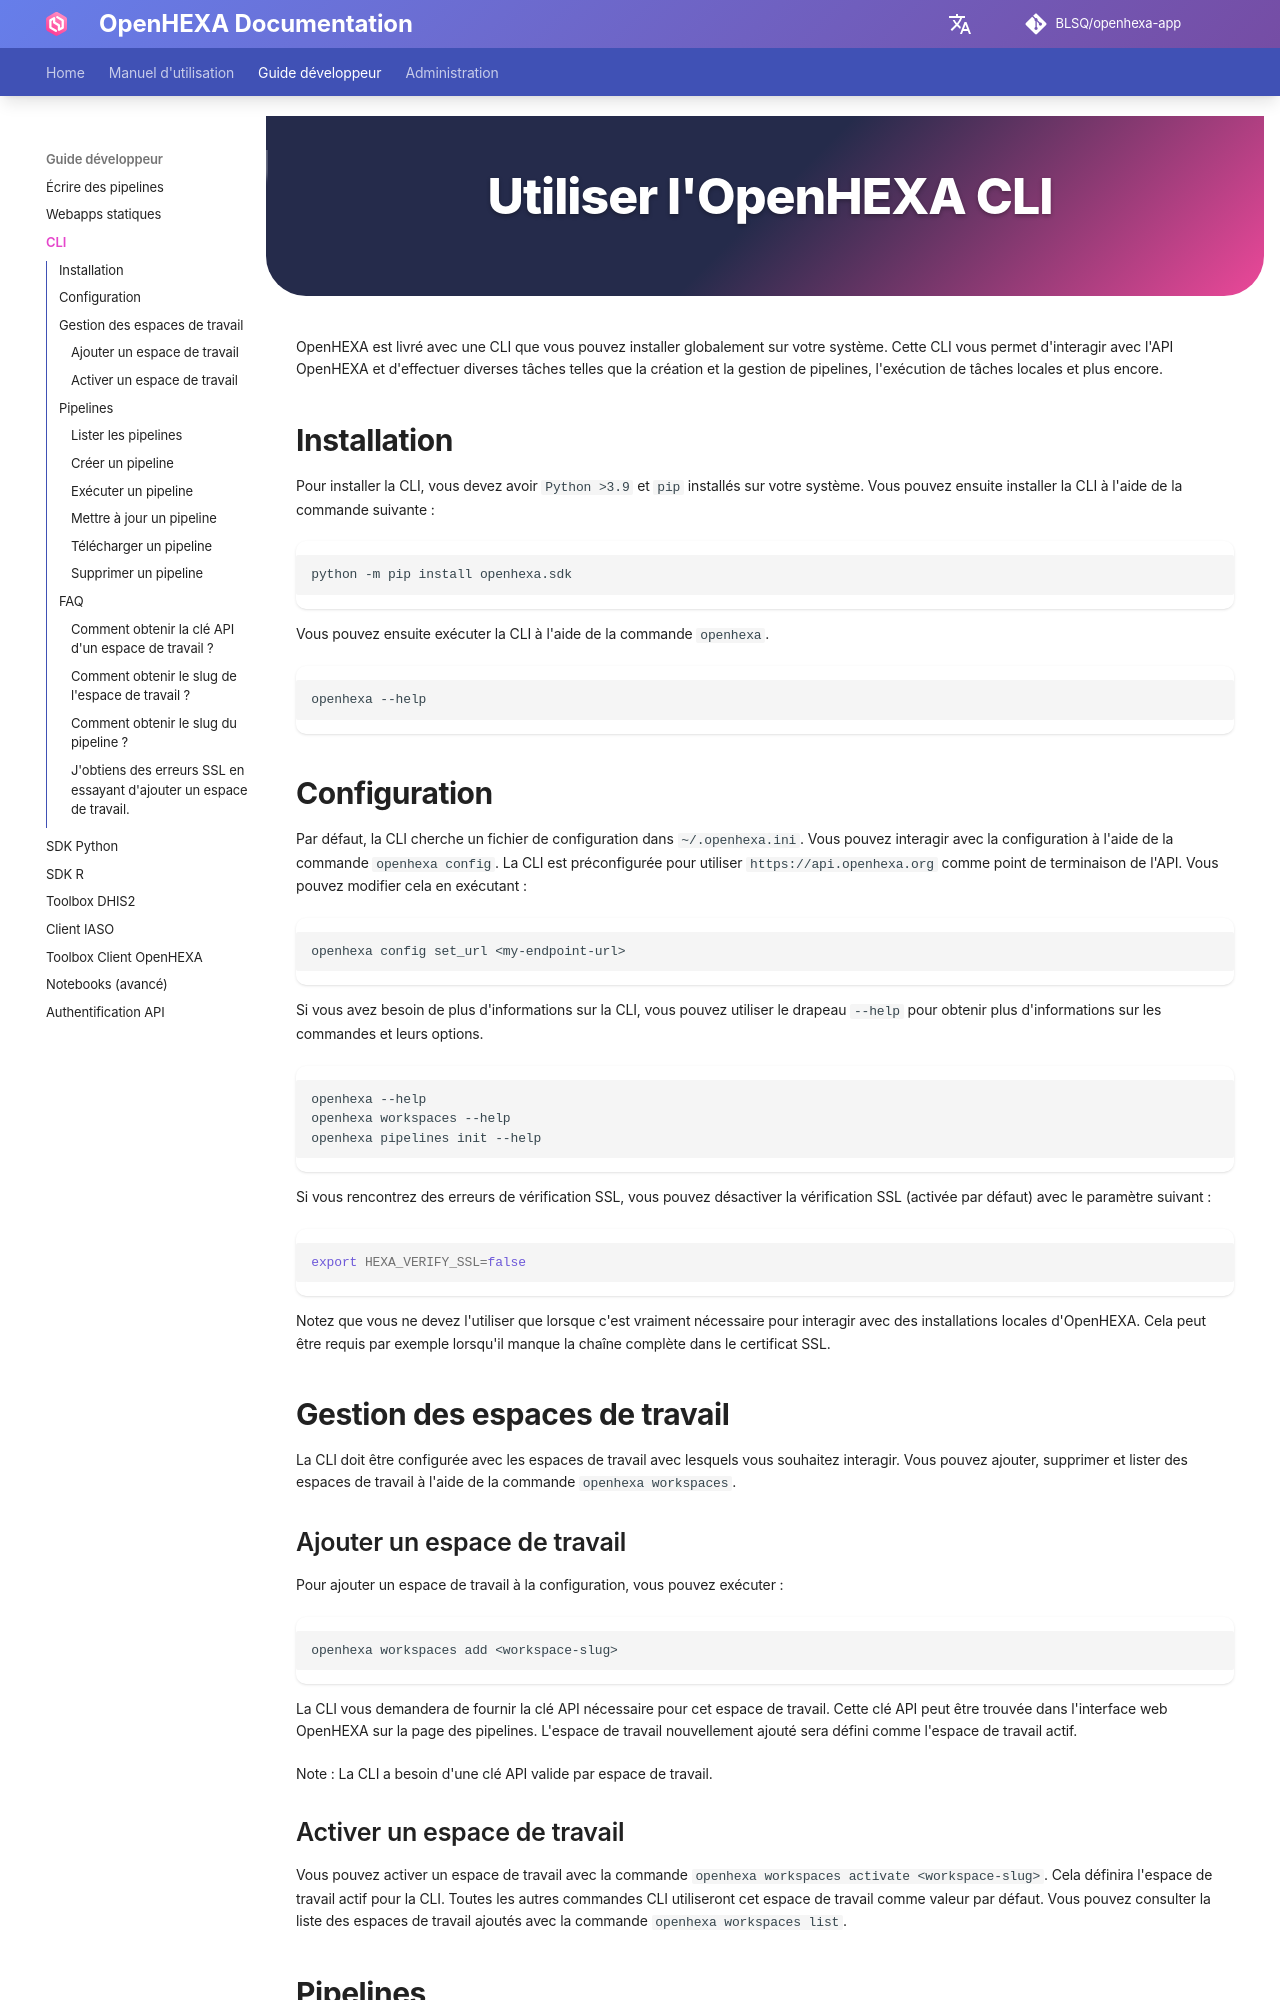

repository: BLSQ/openhexa-app · page: fr/cli/index.html · generator: mkdocs

<div class="hero-section">
  <h1><i class="fas fa-hexagon" style="margin-right: 0.5rem;"></i>Utiliser l'OpenHEXA CLI</h1>
</div>
</div>

OpenHEXA est livré avec une CLI que vous pouvez installer globalement sur votre système. Cette CLI vous permet d'interagir avec l'API OpenHEXA et d'effectuer diverses tâches telles que la création et la gestion de pipelines, l'exécution de tâches locales et plus encore.

## Installation

Pour installer la CLI, vous devez avoir `Python >3.9` et `pip` installés sur votre système. Vous pouvez ensuite installer la CLI à l'aide de la commande suivante :

```bash
python -m pip install openhexa.sdk
```

Vous pouvez ensuite exécuter la CLI à l'aide de la commande `openhexa`.

```bash
openhexa --help
```

## Configuration

Par défaut, la CLI cherche un fichier de configuration dans `~/.openhexa.ini`. Vous pouvez interagir avec la configuration à l'aide de la commande `openhexa config`.
La CLI est préconfigurée pour utiliser `https://api.openhexa.org` comme point de terminaison de l'API. Vous pouvez modifier cela en exécutant :

```bash
openhexa config set_url <my-endpoint-url>
```

Si vous avez besoin de plus d'informations sur la CLI, vous pouvez utiliser le drapeau `--help` pour obtenir plus d'informations sur les commandes et leurs options.

```bash
openhexa --help
openhexa workspaces --help
openhexa pipelines init --help
```

Si vous rencontrez des erreurs de vérification SSL, vous pouvez désactiver la vérification SSL (activée par défaut) avec le paramètre suivant :

```bash
export HEXA_VERIFY_SSL=false
```

Notez que vous ne devez l'utiliser que lorsque c'est vraiment nécessaire pour interagir avec des installations locales d'OpenHEXA. Cela peut être requis par exemple lorsqu'il manque la chaîne complète dans le certificat SSL.

## Gestion des espaces de travail

La CLI doit être configurée avec les espaces de travail avec lesquels vous souhaitez interagir. Vous pouvez ajouter, supprimer et lister des espaces de travail à l'aide de la commande `openhexa workspaces`.

### Ajouter un espace de travail

Pour ajouter un espace de travail à la configuration, vous pouvez exécuter :

```bash
openhexa workspaces add <workspace-slug>
```

La CLI vous demandera de fournir la clé API nécessaire pour cet espace de travail. Cette clé API peut être trouvée dans l'interface web OpenHEXA sur la page des pipelines. L'espace de travail nouvellement ajouté sera défini comme l'espace de travail actif.

Note : La CLI a besoin d'une clé API valide par espace de travail.

### Activer un espace de travail

Vous pouvez activer un espace de travail avec la commande `openhexa workspaces activate <workspace-slug>`. Cela définira l'espace de travail actif pour la CLI. Toutes les autres commandes CLI utiliseront cet espace de travail comme valeur par défaut. Vous pouvez consulter la liste des espaces de travail ajoutés avec la commande `openhexa workspaces list`.

## Pipelines

Vous pouvez lister, créer, mettre à jour, télécharger, exécuter et supprimer des pipelines à l'aide de la commande `openhexa pipelines`.

### Lister les pipelines

Vous pouvez lister les pipelines de l'espace de travail actif à l'aide de la commande `openhexa pipelines list`.
